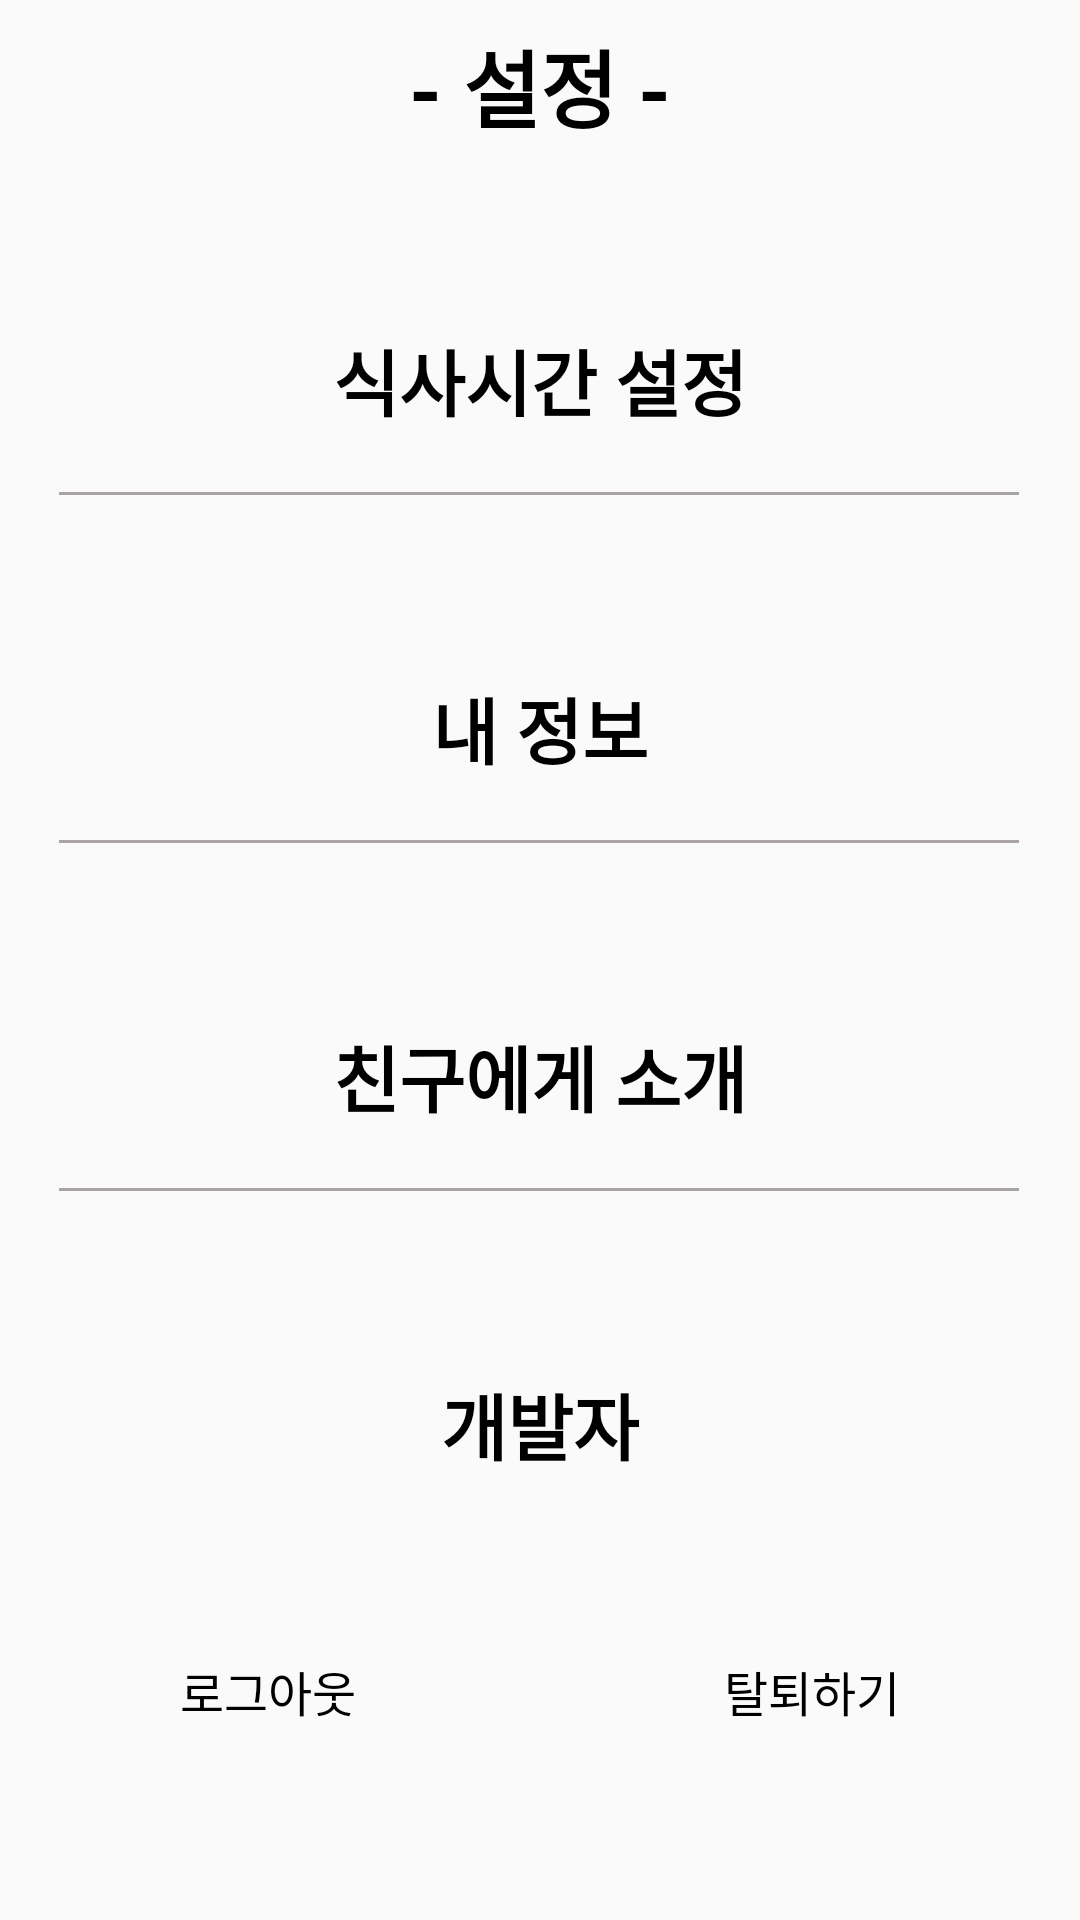

Android layout source for this screen:
<!-- AndroidManifest.xml: application theme Theme.Everydaymeal -->
<!-- res/layout/fragment_setting.xml -->
<?xml version="1.0" encoding="utf-8"?>

<androidx.constraintlayout.widget.ConstraintLayout xmlns:android="http://schemas.android.com/apk/res/android"
    xmlns:app="http://schemas.android.com/apk/res-auto"
    xmlns:tools="http://schemas.android.com/tools"
    android:layout_width="match_parent"
    android:layout_height="match_parent"
    tools:context=".ui.setting.SettingFragment">

    <TextView
        android:id="@+id/text_setting"
        android:layout_width="match_parent"
        android:layout_height="wrap_content"
        android:layout_marginStart="8dp"
        android:layout_marginTop="8dp"
        android:layout_marginEnd="8dp"
        android:text="- 설정 -"
        style="@style/title1"
        app:layout_constraintEnd_toEndOf="parent"
        app:layout_constraintStart_toStartOf="parent"
        app:layout_constraintTop_toTopOf="parent" />
    <TextView
        android:id="@+id/settingMealtime"
        android:layout_width="wrap_content"
        android:layout_height="wrap_content"
        app:layout_constraintTop_toBottomOf="@+id/text_setting"
        app:layout_constraintLeft_toLeftOf="parent"
        app:layout_constraintRight_toRightOf="parent"
        android:layout_marginTop="60dp"
        style="@style/text2"
        android:text="식사시간 설정"/>
    <View
        android:id="@+id/line"
        android:layout_width="320dp"
        android:layout_height="1dp"
        android:layout_marginTop="20dp"
        android:background="@color/grey"
        app:layout_constraintHorizontal_bias="0.494"
        app:layout_constraintLeft_toLeftOf="parent"
        app:layout_constraintRight_toRightOf="parent"
        app:layout_constraintTop_toBottomOf="@+id/settingMealtime" />

    <TextView
        android:id="@+id/info"
        android:layout_width="wrap_content"
        android:layout_height="wrap_content"
        app:layout_constraintTop_toBottomOf="@+id/line"
        app:layout_constraintLeft_toLeftOf="parent"
        app:layout_constraintRight_toRightOf="parent"
        android:layout_marginTop="60dp"
        style="@style/text2"
        android:text="내 정보"/>
    <View
        android:id="@+id/line2"
        android:layout_width="320dp"
        android:layout_height="1dp"
        android:layout_marginTop="20dp"
        android:background="@color/grey"
        app:layout_constraintHorizontal_bias="0.494"
        app:layout_constraintLeft_toLeftOf="parent"
        app:layout_constraintRight_toRightOf="parent"
        app:layout_constraintTop_toBottomOf="@+id/info" />

    <TextView
        android:id="@+id/friend"
        android:layout_width="wrap_content"
        android:layout_height="wrap_content"
        app:layout_constraintTop_toBottomOf="@+id/line2"
        app:layout_constraintLeft_toLeftOf="parent"
        app:layout_constraintRight_toRightOf="parent"
        android:layout_marginTop="60dp"
        style="@style/text2"
        android:text="친구에게 소개"/>
    <View
        android:id="@+id/line3"
        android:layout_width="320dp"
        android:layout_height="1dp"
        android:layout_marginTop="20dp"
        android:background="@color/grey"
        app:layout_constraintHorizontal_bias="0.494"
        app:layout_constraintLeft_toLeftOf="parent"
        app:layout_constraintRight_toRightOf="parent"
        app:layout_constraintTop_toBottomOf="@+id/friend" />
    <TextView
        android:id="@+id/programmer"
        android:layout_width="wrap_content"
        android:layout_height="wrap_content"
        app:layout_constraintTop_toBottomOf="@+id/line3"
        app:layout_constraintLeft_toLeftOf="parent"
        app:layout_constraintRight_toRightOf="parent"
        android:layout_marginTop="60dp"
        style="@style/text2"
        android:text="개발자"/>

    <TextView
        android:id="@+id/out"
        android:layout_width="wrap_content"
        android:layout_height="wrap_content"
        app:layout_constraintTop_toBottomOf="@+id/programmer"
        app:layout_constraintRight_toRightOf="parent"
        android:layout_marginTop="60dp"
        android:layout_marginRight="60dp"
        style="@style/inText"
        android:text="탈퇴하기"/>
    <TextView
        android:id="@+id/logout"
        android:layout_width="wrap_content"
        android:layout_height="wrap_content"
        app:layout_constraintTop_toBottomOf="@+id/programmer"
        app:layout_constraintLeft_toLeftOf="parent"
        android:layout_marginTop="60dp"
        android:layout_marginLeft="60dp"
        style="@style/inText"
        android:text="로그아웃"/>


</androidx.constraintlayout.widget.ConstraintLayout>
<!-- resources referenced by this layout -->
<resources>
  <color name="grey">#AAA4A4</color>
  <style name="inText">
          <item name="android:textSize">16sp</item>
          <item name="android:textColor">#000000</item>
      </style>
  <style name="text2">
          <item name="android:textSize">24sp</item>
          <item name="android:textStyle">bold</item>
          <item name="android:textColor">#000000</item>
      </style>
  <style name="title1">
          <item name="android:gravity">center</item>
          <item name="android:textSize">28sp</item>
          <item name="android:textStyle">bold</item>
          <item name="android:layout_gravity">center</item>
          <item name="android:textColor">#000000</item>
      </style>
  <style name="Theme.Everydaymeal" parent="Theme.AppCompat.Light.NoActionBar">
          
          <item name="colorPrimary">@color/purple1</item>
          <item name="colorPrimaryVariant">@color/purple2</item>
          <item name="colorOnPrimary">@color/white</item>
          
          <item name="colorSecondary">@color/textColor</item>
          <item name="colorSecondaryVariant">@color/teal_700</item>
          <item name="colorOnSecondary">@color/black</item>
          
          <item name="android:statusBarColor" tools:targetApi="l">?attr/colorPrimaryVariant</item>
          
      </style>
  <color name="purple1">#FF6200EE</color>
  <color name="purple2">#FF3700B3</color>
  <color name="white">#FFFFFFFF</color>
  <color name="textColor">#FF03DAC5</color>
  <color name="teal_700">#FF018786</color>
  <color name="black">#FF000000</color>
</resources>
